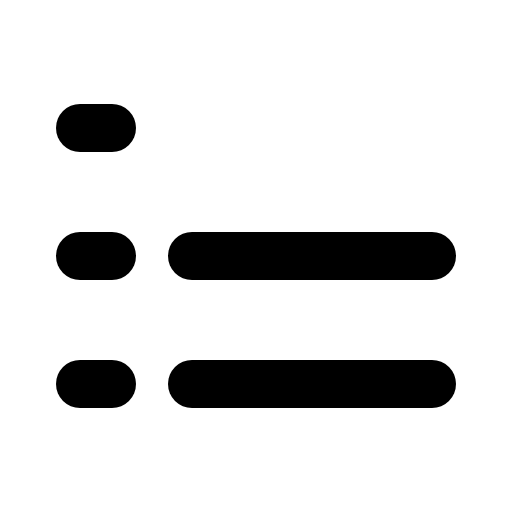
t = 0.00 s
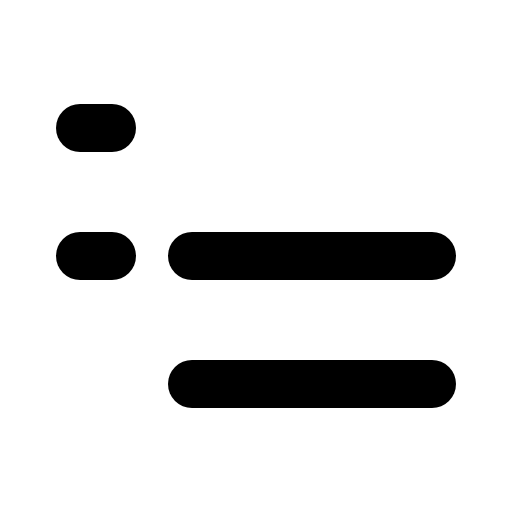
t = 1.50 s
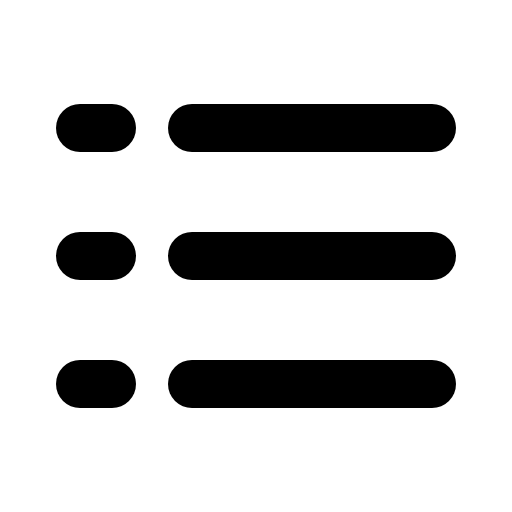
t = 1.88 s
t = 2.25 s: frame unchanged from t = 1.88 s, image omitted
t = 2.63 s: frame unchanged from t = 1.88 s, image omitted

The animated SVG that drew these frames (rendered in a browser with its animation timeline set to each time). Animation: 1 CSS @keyframes rule; one cycle of 3.00 s, repeats indefinitely.

<svg xmlns="http://www.w3.org/2000/svg" viewBox="0 0 256 256">
  <style>
    .draw-line {
      stroke-dasharray: 2000;
      stroke-dashoffset: 0;
    }
    svg:hover .draw-line {
      animation: phosphor-draw-in 1.5s ease-in-out infinite;
    }
    @keyframes phosphor-draw-in {
      0%   { stroke-dashoffset: 2000; }
      100% { stroke-dashoffset: 0; }
    }
  </style><rect width="256" height="256" fill="none"/><line x1="96" y1="64" x2="216" y2="64" fill="none" stroke="currentColor" stroke-linecap="round" stroke-linejoin="round" stroke-width="24" class="draw-line" pathLength="1" style="animation-delay: 0s"/><line x1="96" y1="128" x2="216" y2="128" fill="none" stroke="currentColor" stroke-linecap="round" stroke-linejoin="round" stroke-width="24" class="draw-line" pathLength="1" style="animation-delay: 0.3s"/><line x1="96" y1="192" x2="216" y2="192" fill="none" stroke="currentColor" stroke-linecap="round" stroke-linejoin="round" stroke-width="24" class="draw-line" pathLength="1" style="animation-delay: 0.6s"/><line x1="40" y1="64" x2="56" y2="64" fill="none" stroke="currentColor" stroke-linecap="round" stroke-linejoin="round" stroke-width="24" class="draw-line" pathLength="1" style="animation-delay: 0.9s"/><line x1="40" y1="128" x2="56" y2="128" fill="none" stroke="currentColor" stroke-linecap="round" stroke-linejoin="round" stroke-width="24" class="draw-line" pathLength="1" style="animation-delay: 1.2s"/><line x1="40" y1="192" x2="56" y2="192" fill="none" stroke="currentColor" stroke-linecap="round" stroke-linejoin="round" stroke-width="24" class="draw-line" pathLength="1" style="animation-delay: 1.5s"/></svg>
